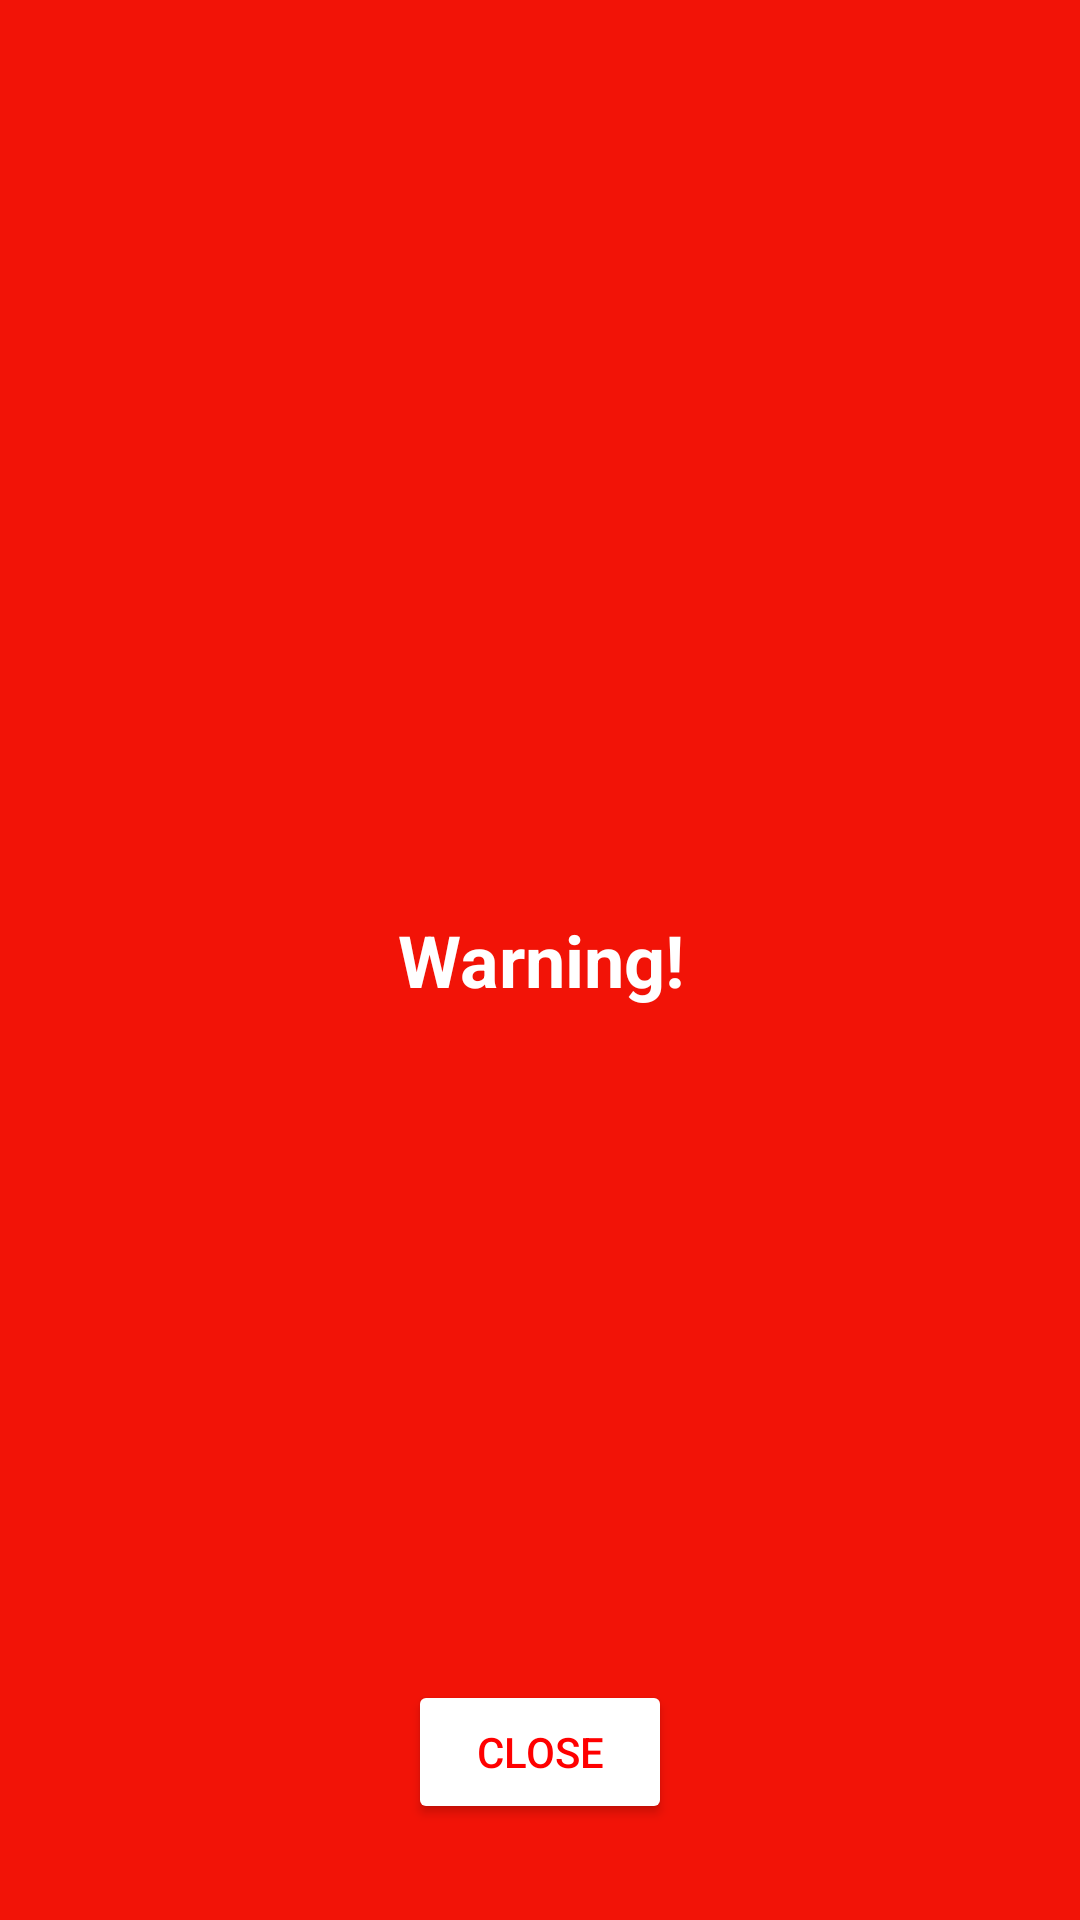

Android layout source for this screen:
<!-- AndroidManifest.xml: application theme Theme.AppCompat.Light -->
<!-- res/layout/overlay_warning.xml -->
<?xml version="1.0" encoding="utf-8"?>
<FrameLayout xmlns:android="http://schemas.android.com/apk/res/android"
             android:id="@+id/overlay_root"
             android:layout_width="match_parent"
             android:layout_height="match_parent"
             android:background="@color/red"
             android:clickable="true"
             android:focusable="true">

<TextView
android:id="@+id/warning_text"
android:layout_width="wrap_content"
android:layout_height="wrap_content"
android:text="@string/warning"
android:textColor="@color/white"
android:textSize="24sp"
android:textStyle="bold"
android:layout_gravity="center"
android:gravity="center"
android:padding="16dp" />

<Button
android:id="@+id/btn_close_overlay"
android:layout_width="wrap_content"
android:layout_height="wrap_content"
android:text="@string/close"
android:layout_gravity="bottom|center_horizontal"
android:layout_marginBottom="32dp"
android:backgroundTint="@color/white"
android:onClick="closeOverlay"
android:textColor="#FF0000"/>
</FrameLayout>
<!-- resources referenced by this layout -->
<resources>
  <color name="red">#F21307</color>
  <color name="white">#FFFFFFFF</color>
  <string name="close">Close</string>
  <string name="warning">Warning!</string>
</resources>
